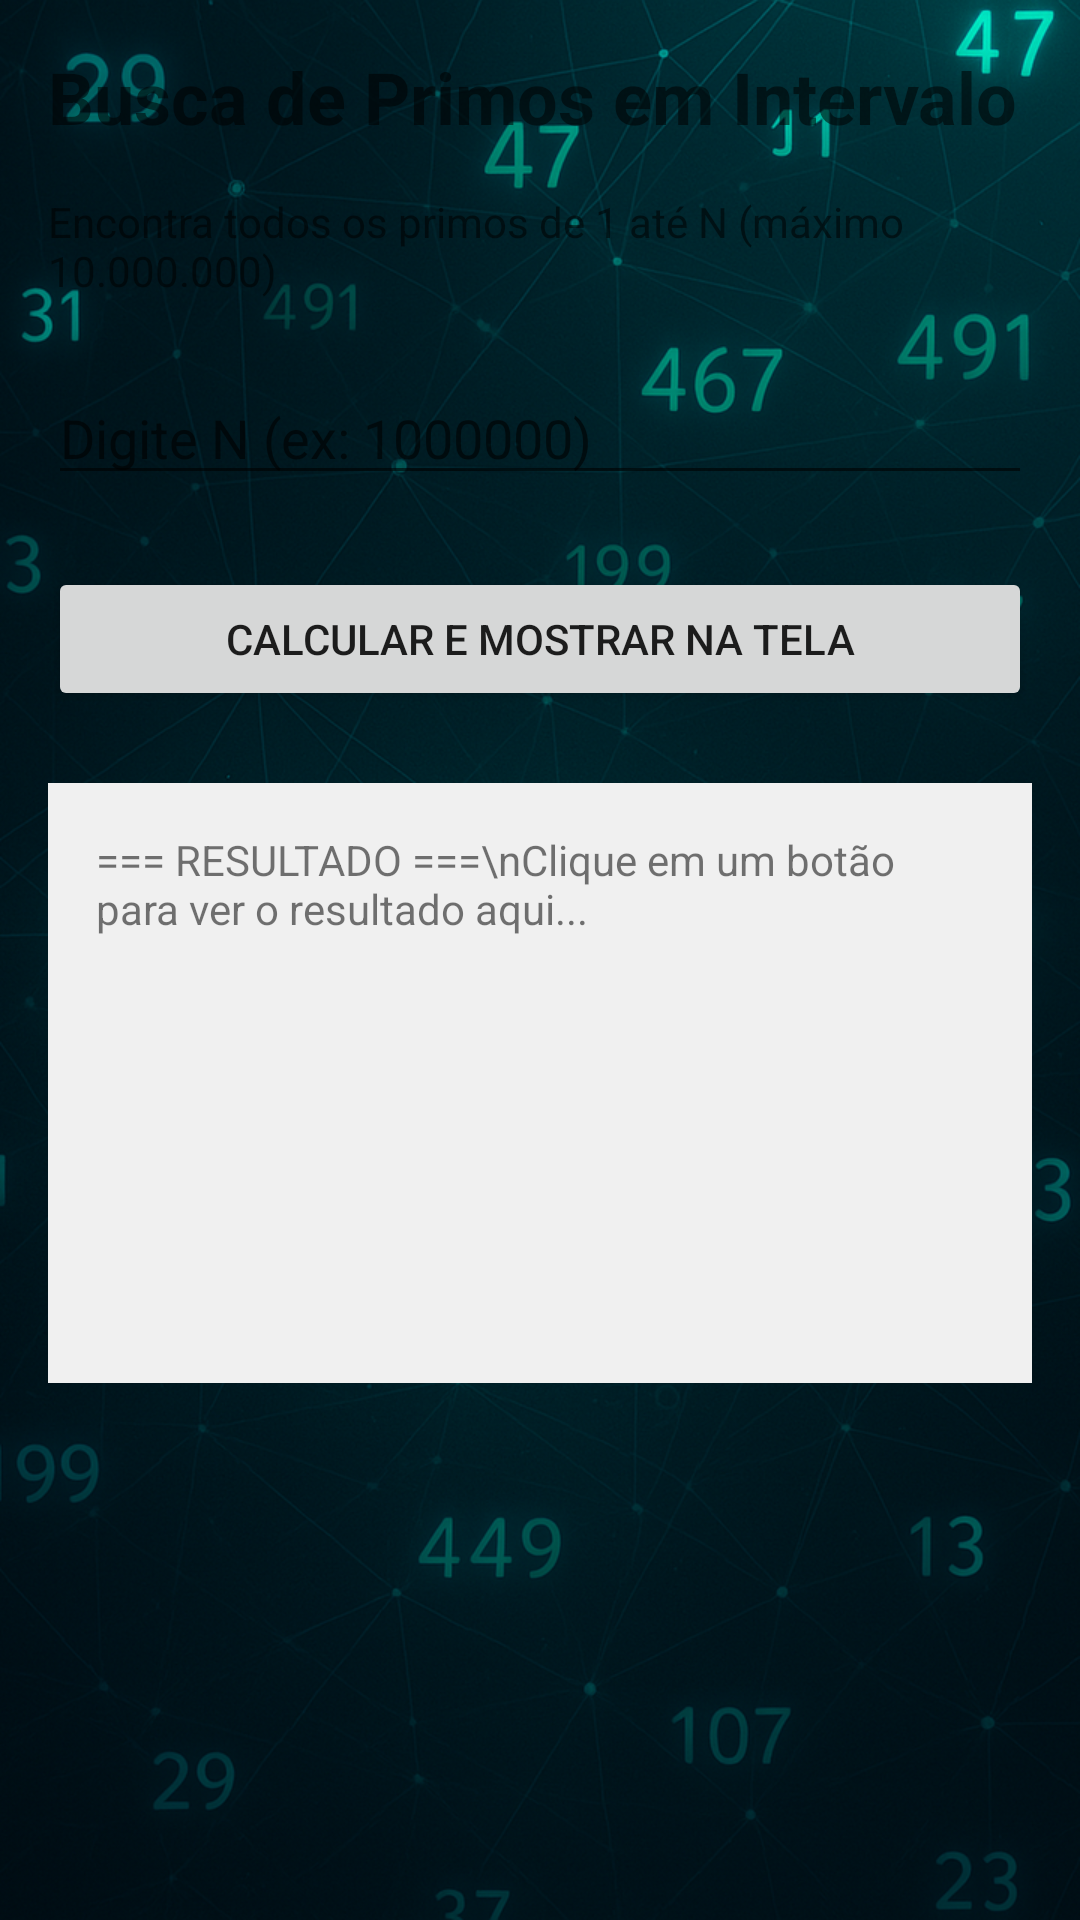

Reconstruct the res/layout file that produces this screen, plus the resources it refers to.
<!-- AndroidManifest.xml: application theme Theme.Splash -->
<!-- res/layout/fragment_busca_intervalo.xml -->
<?xml version="1.0" encoding="utf-8"?>
<ScrollView xmlns:android="http://schemas.android.com/apk/res/android"
    android:layout_width="match_parent"
    android:layout_height="match_parent">

    <LinearLayout
        android:layout_width="match_parent"
        android:layout_height="wrap_content"
        android:orientation="vertical"
        android:padding="16dp">

        <TextView
            android:layout_width="match_parent"
            android:layout_height="wrap_content"
            android:text="Busca de Primos em Intervalo"
            android:textSize="24sp"
            android:textStyle="bold"
            android:layout_marginBottom="16dp" />

        <TextView
            android:layout_width="match_parent"
            android:layout_height="wrap_content"
            android:text="Encontra todos os primos de 1 até N (máximo 10.000.000)"
            android:textSize="14sp"
            android:layout_marginBottom="24dp" />

        <EditText
            android:id="@+id/input_intervalo"
            android:layout_width="match_parent"
            android:layout_height="wrap_content"
            android:hint="Digite N (ex: 1000000)"
            android:inputType="number"
            android:layout_marginBottom="24dp" />

        <Button
            android:id="@+id/btn_intervalo"
            android:layout_width="match_parent"
            android:layout_height="wrap_content"
            android:text="Calcular e Mostrar na Tela"
            android:layout_marginBottom="24dp" />

        <TextView
            android:id="@+id/resultado_intervalo"
            android:layout_width="match_parent"
            android:layout_height="wrap_content"
            android:padding="16dp"
            android:text="=== RESULTADO ===\nClique em um botão para ver o resultado aqui..."
            android:textIsSelectable="true"
            android:background="#F0F0F0"
            android:minHeight="200dp" />

    </LinearLayout>
</ScrollView>
<!-- resources referenced by this layout -->
<resources>
  <style name="Theme.Splash" parent="Theme.AppCompat.Light.NoActionBar">
          <item name="android:windowBackground">@drawable/splash</item>
      </style>
  <!-- drawable splash: png bitmap (drawable, 136669 bytes) -->
</resources>
